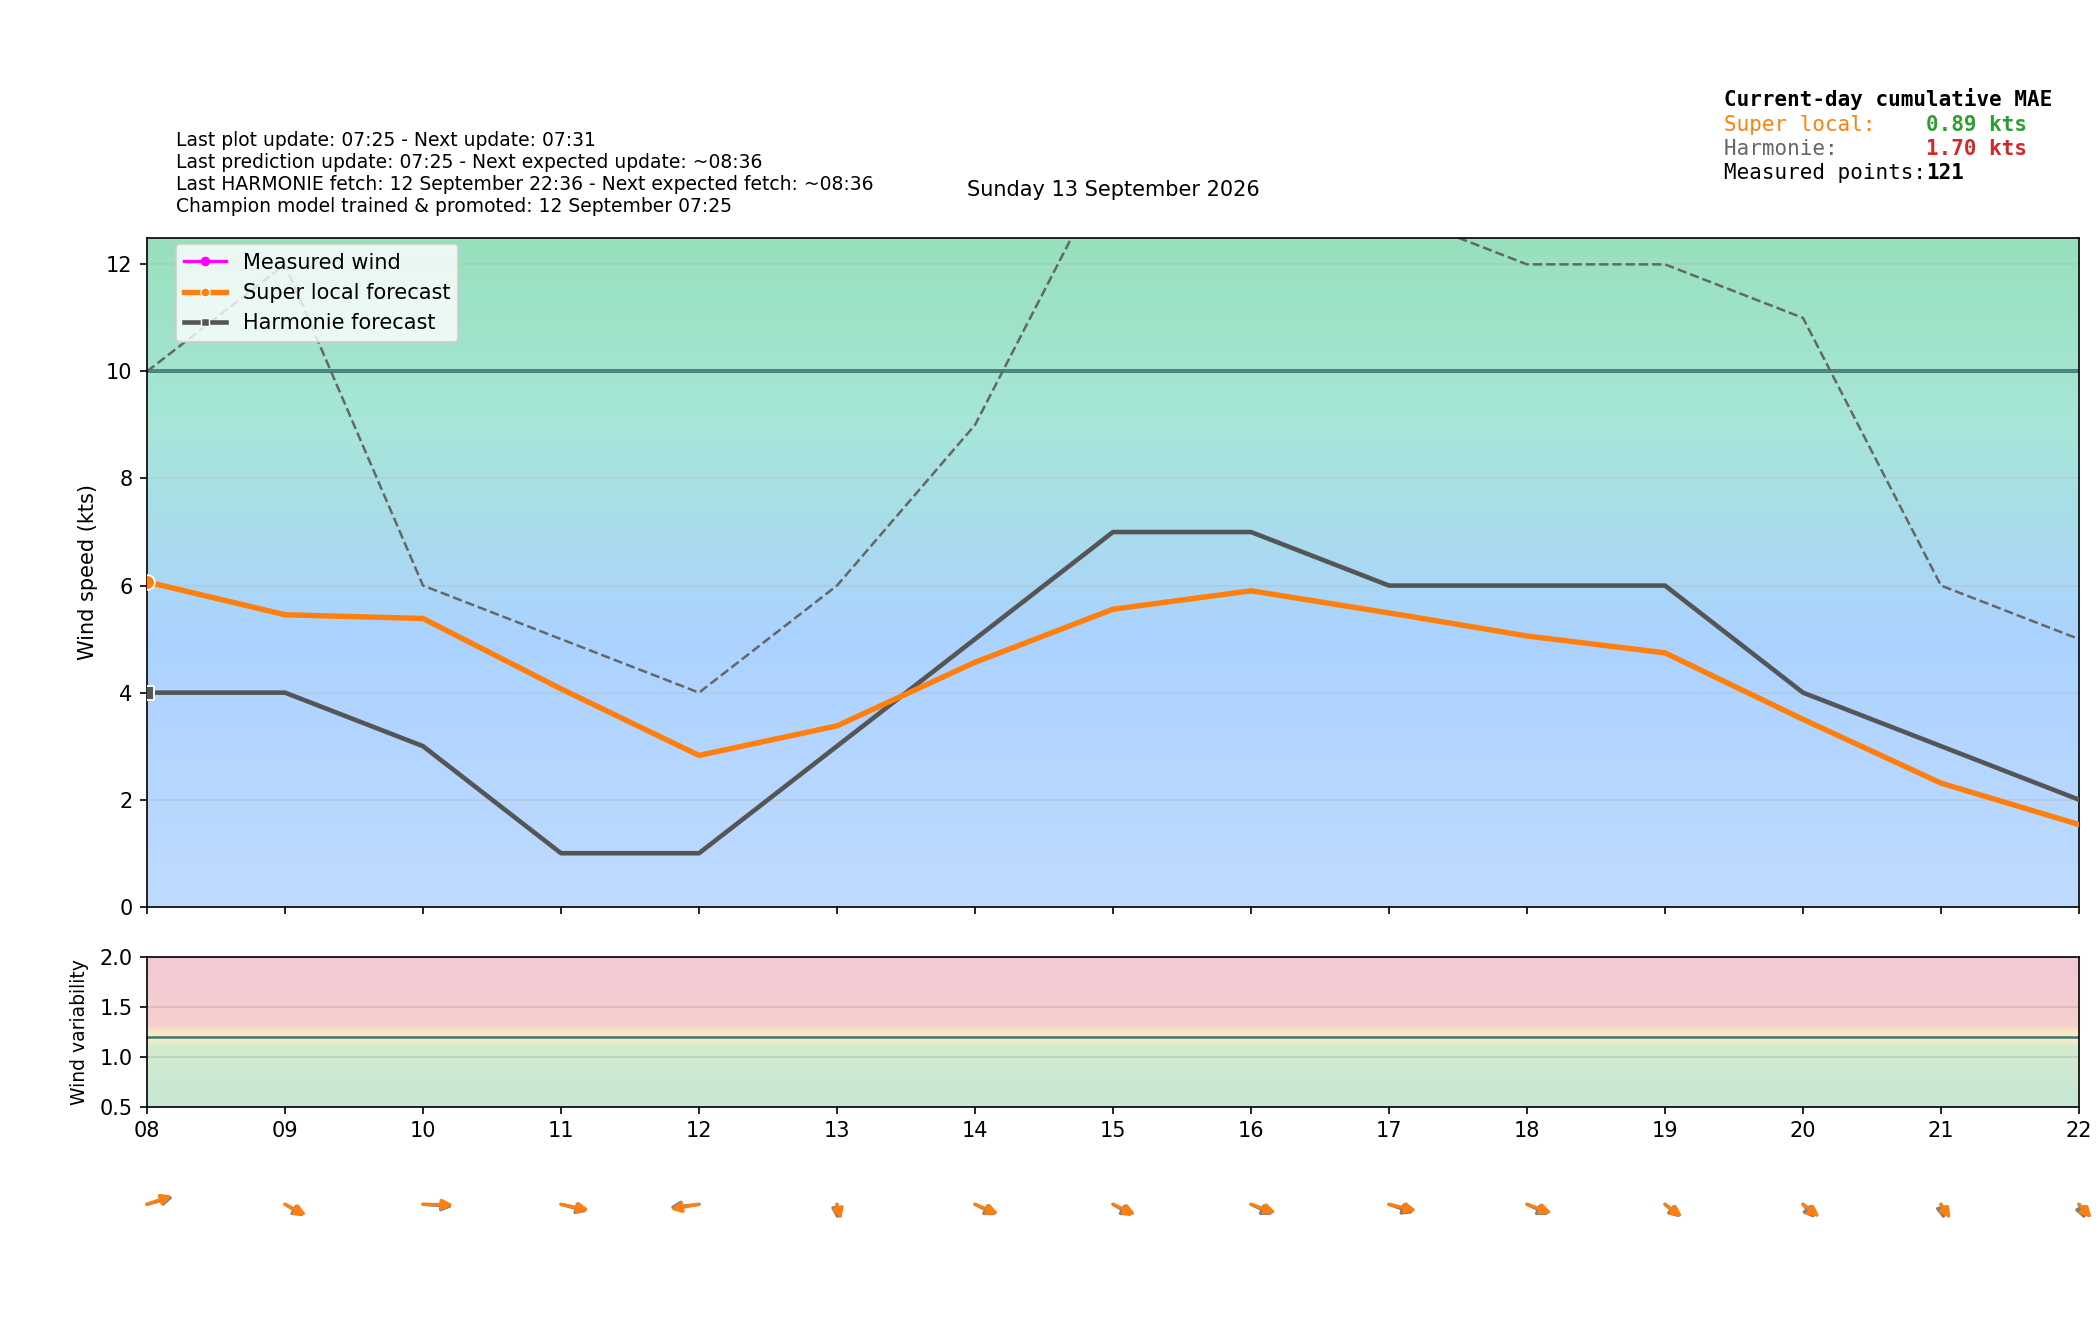

The file beside this chart, header and first rows:
time_local, is_forecast_grid, is_actual_observation, forecast_wind_speed, forecast_wind_min, forecast_wind_max, forecast_wind_dir_deg, lstm_pred_wind_speed_full, lstm_pred_wind_dir_deg_full, lstm_pred_wind_speed, lstm_pred_wind_dir_deg, actual_wind_speed, actual_wind_min, actual_wind_max, actual_wind_dir_deg, is_future, hour_local, minute_local
2026-09-13T00:00:00+0200, True, False, 11.0, 11.0, 22.0, 235.0, , 229.4, , , , , , , False, 00, 0
2026-09-13T00:00:16+0200, False, True, , , , , , , , , 10.0, 5.0, 14.0, 218.0, False, 00, 0
2026-09-13T00:03:16+0200, False, True, , , , , , , , , 10.0, 6.0, 15.0, 223.0, False, 00, 3
2026-09-13T00:06:00+0200, True, False, 11.2, 11.2, 22.1, 235.9, , 230.4, , , , , , , False, 00, 6
2026-09-13T00:06:16+0200, False, True, , , , , , , , , 12.0, 9.0, 16.0, 229.0, False, 00, 6
2026-09-13T00:09:16+0200, False, True, , , , , , , , , 11.0, 7.0, 14.0, 224.0, False, 00, 9
2026-09-13T00:12:00+0200, True, False, 11.4, 11.4, 22.2, 236.8, , 231.3, , , , , , , False, 00, 12
2026-09-13T00:12:16+0200, False, True, , , , , , , , , 10.0, 8.0, 14.0, 223.0, False, 00, 12
2026-09-13T00:15:16+0200, False, True, , , , , , , , , 9.0, 7.0, 12.0, 231.0, False, 00, 15
2026-09-13T00:18:00+0200, True, False, 11.6, 11.6, 22.3, 237.7, , 232.2, , , , , , , False, 00, 18
2026-09-13T00:18:16+0200, False, True, , , , , , , , , 9.0, 7.0, 12.0, 228.0, False, 00, 18
2026-09-13T00:21:17+0200, False, True, , , , , , , , , 10.0, 6.0, 17.0, 223.0, False, 00, 21
2026-09-13T00:24:00+0200, True, False, 11.8, 11.8, 22.4, 238.6, , 233.1, , , , , , , False, 00, 24
2026-09-13T00:24:16+0200, False, True, , , , , , , , , 9.0, 6.0, 12.0, 231.0, False, 00, 24
2026-09-13T00:27:16+0200, False, True, , , , , , , , , 9.0, 7.0, 13.0, 227.0, False, 00, 27
2026-09-13T00:30:00+0200, True, False, 12.0, 12.0, 22.5, 239.5, , 234, , , , , , , False, 00, 30
2026-09-13T00:30:16+0200, False, True, , , , , , , , , 10.0, 7.0, 15.0, 233.0, False, 00, 30
2026-09-13T00:33:16+0200, False, True, , , , , , , , , 10.0, 7.0, 12.0, 234.0, False, 00, 33
2026-09-13T00:36:00+0200, True, False, 12.2, 12.2, 22.6, 240.4, , 234.9, , , , , , , False, 00, 36
2026-09-13T00:36:16+0200, False, True, , , , , , , , , 9.0, 7.0, 12.0, 235.0, False, 00, 36
2026-09-13T00:39:16+0200, False, True, , , , , , , , , 9.0, 8.0, 12.0, 231.0, False, 00, 39
2026-09-13T00:42:00+0200, True, False, 12.4, 12.4, 22.7, 241.3, , 235.8, , , , , , , False, 00, 42
2026-09-13T00:42:16+0200, False, True, , , , , , , , , 9.0, 7.0, 11.0, 227.0, False, 00, 42
2026-09-13T00:45:16+0200, False, True, , , , , , , , , 9.0, 7.0, 13.0, 233.0, False, 00, 45
2026-09-13T00:48:00+0200, True, False, 12.6, 12.6, 22.8, 242.2, , 236.8, , , , , , , False, 00, 48
2026-09-13T00:48:16+0200, False, True, , , , , , , , , 9.0, 7.0, 12.0, 227.0, False, 00, 48
2026-09-13T00:51:16+0200, False, True, , , , , , , , , 8.0, 5.0, 13.0, 231.0, False, 00, 51
2026-09-13T00:54:00+0200, True, False, 12.8, 12.8, 22.9, 243.1, , 237.7, , , , , , , False, 00, 54
2026-09-13T00:54:16+0200, False, True, , , , , , , , , 8.0, 7.0, 11.0, 229.0, False, 00, 54
2026-09-13T00:57:16+0200, False, True, , , , , , , , , 9.0, 6.0, 12.0, 227.0, False, 00, 57
2026-09-13T01:00:00+0200, True, False, 13.0, 13.0, 23.0, 244.0, 10.48, 238.6, , , , , , , False, 01, 0
2026-09-13T01:00:16+0200, False, True, , , , , , , , , 9.0, 7.0, 12.0, 227.0, False, 01, 0
2026-09-13T01:03:26+0200, False, True, , , , , , , , , 8.0, 7.0, 10.0, 227.0, False, 01, 3
2026-09-13T01:06:00+0200, True, False, 13.0, 13.0, 23.0, 244.5, 10.36, 239, , , , , , , False, 01, 6
2026-09-13T01:06:31+0200, False, True, , , , , , , , , 7.0, 5.0, 10.0, 218.0, False, 01, 6
2026-09-13T01:09:17+0200, False, True, , , , , , , , , 10.0, 7.0, 15.0, 223.0, False, 01, 9
2026-09-13T01:12:00+0200, True, False, 13.0, 13.0, 23.0, 245, 10.24, 239.4, , , , , , , False, 01, 12
2026-09-13T01:12:21+0200, False, True, , , , , , , , , 9.0, 6.0, 12.0, 216.0, False, 01, 12
2026-09-13T01:15:17+0200, False, True, , , , , , , , , 10.0, 8.0, 13.0, 219.0, False, 01, 15
2026-09-13T01:18:00+0200, True, False, 13.0, 13.0, 23.0, 245.5, 10.12, 239.8, , , , , , , False, 01, 18
2026-09-13T01:18:17+0200, False, True, , , , , , , , , 9.0, 6.0, 12.0, 226.0, False, 01, 18
2026-09-13T01:21:17+0200, False, True, , , , , , , , , 11.0, 7.0, 15.0, 220.0, False, 01, 21
2026-09-13T01:24:00+0200, True, False, 13.0, 13.0, 23.0, 246, 9.996, 240.2, , , , , , , False, 01, 24
2026-09-13T01:24:17+0200, False, True, , , , , , , , , 9.0, 7.0, 11.0, 224.0, False, 01, 24
2026-09-13T01:27:17+0200, False, True, , , , , , , , , 7.0, 5.0, 10.0, 222.0, False, 01, 27
2026-09-13T01:30:00+0200, True, False, 13.0, 13.0, 23.0, 246.5, 9.875, 240.6, , , , , , , False, 01, 30
2026-09-13T01:30:19+0200, False, True, , , , , , , , , 9.0, 7.0, 12.0, 222.0, False, 01, 30
2026-09-13T01:33:17+0200, False, True, , , , , , , , , 8.0, 7.0, 10.0, 224.0, False, 01, 33
2026-09-13T01:36:00+0200, True, False, 13.0, 13.0, 23.0, 247, 9.754, 241, , , , , , , False, 01, 36
2026-09-13T01:36:17+0200, False, True, , , , , , , , , 7.0, 5.0, 10.0, 222.0, False, 01, 36
2026-09-13T01:39:17+0200, False, True, , , , , , , , , 8.0, 6.0, 11.0, 225.0, False, 01, 39
2026-09-13T01:42:00+0200, True, False, 13.0, 13.0, 23.0, 247.5, 9.633, 241.4, , , , , , , False, 01, 42
2026-09-13T01:42:16+0200, False, True, , , , , , , , , 8.0, 7.0, 11.0, 218.0, False, 01, 42
2026-09-13T01:45:17+0200, False, True, , , , , , , , , 7.0, 6.0, 9.0, 223.0, False, 01, 45
2026-09-13T01:48:00+0200, True, False, 13.0, 13.0, 23.0, 248, 9.512, 241.8, , , , , , , False, 01, 48
2026-09-13T01:48:18+0200, False, True, , , , , , , , , 7.0, 4.0, 11.0, 225.0, False, 01, 48
2026-09-13T01:51:17+0200, False, True, , , , , , , , , 9.0, 7.0, 12.0, 224.0, False, 01, 51
2026-09-13T01:54:00+0200, True, False, 13.0, 13.0, 23.0, 248.5, 9.391, 242.2, , , , , , , False, 01, 54
2026-09-13T01:54:17+0200, False, True, , , , , , , , , 9.0, 7.0, 12.0, 223.0, False, 01, 54
2026-09-13T01:57:17+0200, False, True, , , , , , , , , 7.0, 6.0, 10.0, 220.0, False, 01, 57
... 321 more rows
